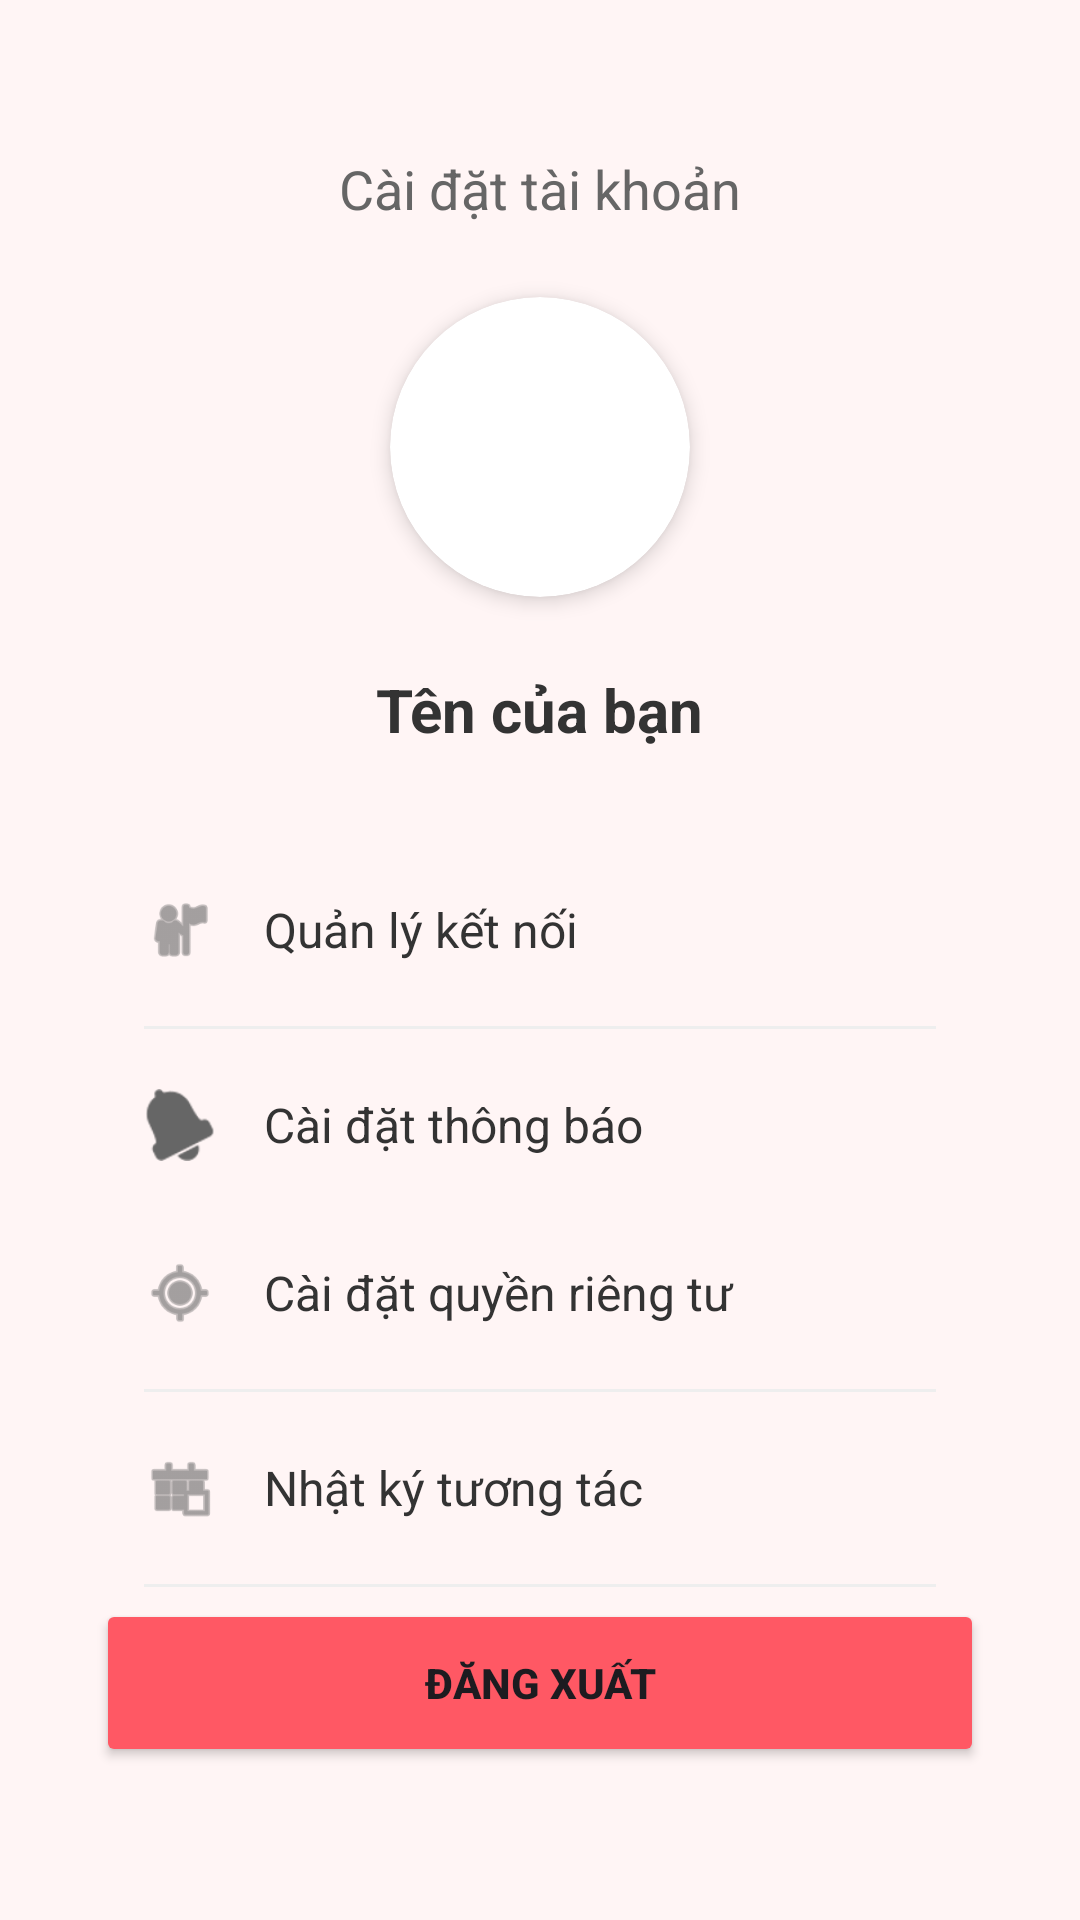

The Android layout XML behind this screen, and the referenced resources:
<!-- AndroidManifest.xml: application theme Theme.FatBlur -->
<!-- res/layout/fragment_profile.xml -->
<?xml version="1.0" encoding="utf-8"?>
<FrameLayout xmlns:android="http://schemas.android.com/apk/res/android"
    xmlns:app="http://schemas.android.com/apk/res-auto"
    android:layout_width="match_parent"
    android:layout_height="match_parent"
    android:background="#FFF5F5">

    <LinearLayout
        android:layout_width="match_parent"
        android:layout_height="wrap_content"
        android:layout_gravity="center"
        android:padding="32dp"
        android:orientation="vertical"
        android:gravity="center">

        <TextView
            android:layout_width="wrap_content"
            android:layout_height="wrap_content"
            android:text="Cài đặt tài khoản"
            android:textSize="18sp"
            android:textColor="#666666"
            android:layout_marginBottom="24dp"/>

        
        <androidx.cardview.widget.CardView
            android:id="@+id/cardViewAvatar"
            android:layout_width="100dp"
            android:layout_height="100dp"
            android:layout_marginBottom="24dp"
            app:cardCornerRadius="50dp"
            app:cardElevation="4dp">

            <ImageView
                android:id="@+id/imageViewAvatar"
                android:layout_width="match_parent"
                android:layout_height="match_parent"
                android:scaleType="centerCrop"
                android:src="@drawable/default_avatar" /> 

        </androidx.cardview.widget.CardView>
        <TextView
            android:id="@+id/textViewUserName"
            android:layout_width="wrap_content"
            android:layout_height="wrap_content"
            android:text="Tên của bạn"
            android:textSize="20sp"
            android:textStyle="bold"
            android:textColor="#333333"
            android:layout_marginBottom="32dp"/>
        
        <LinearLayout
            android:layout_width="match_parent"
            android:layout_height="wrap_content"
            android:orientation="vertical"
            android:paddingHorizontal="16dp">

            
            <LinearLayout
                android:id="@+id/layoutConnectionManagement"
                android:layout_width="match_parent"
                android:layout_height="wrap_content"
                android:orientation="horizontal"
                android:paddingVertical="16dp"
                android:gravity="center_vertical"
                android:background="?attr/selectableItemBackground"
                android:clickable="true"
                android:focusable="true">

                <ImageView
                    android:layout_width="24dp"
                    android:layout_height="24dp"
                    android:layout_marginEnd="16dp"
                    android:src="@android:drawable/ic_menu_myplaces"
                    app:tint="#666666" />

                <TextView
                    android:layout_width="0dp"
                    android:layout_height="wrap_content"
                    android:layout_weight="1"
                    android:text="Quản lý kết nối"
                    android:textSize="16sp"
                    android:textColor="#333333" />

                <ImageView
                    android:layout_width="24dp"
                    android:layout_height="24dp"
                    android:src="@drawable/forward_arrow"
                    app:tint="#CCCCCC" />
            </LinearLayout>

            <View
                android:layout_width="match_parent"
                android:layout_height="1dp"
                android:background="#EEEEEE"
                android:layout_marginVertical="4dp"/> 
            
            <LinearLayout
                android:id="@+id/layoutNotificationSettings"
                android:layout_width="match_parent"
                android:layout_height="wrap_content"
                android:orientation="horizontal"
                android:paddingVertical="16dp"
                android:gravity="center_vertical"
                android:background="?attr/selectableItemBackground"
                android:clickable="true"
                android:focusable="true">

                <ImageView
                    android:layout_width="24dp"
                    android:layout_height="24dp"
                    android:layout_marginEnd="16dp"
                    android:src="@android:drawable/ic_popup_reminder"
                    app:tint="#666666" />

                <TextView
                    android:layout_width="0dp"
                    android:layout_height="wrap_content"
                    android:layout_weight="1"
                    android:text="Cài đặt thông báo"
                    android:textSize="16sp"
                    android:textColor="#333333" />

                <ImageView
                    android:layout_width="24dp"
                    android:layout_height="24dp"
                    android:src="@drawable/forward_arrow"
                    app:tint="#CCCCCC" />
            </LinearLayout>

            <LinearLayout
                android:id="@+id/layoutPrivacySettings"
                android:layout_width="match_parent"
                android:layout_height="wrap_content"
                android:orientation="horizontal"
                android:paddingVertical="16dp"
                android:gravity="center_vertical"
                android:background="?attr/selectableItemBackground"
                android:clickable="true"
                android:focusable="true">

                <ImageView
                    android:layout_width="24dp"
                    android:layout_height="24dp"
                    android:layout_marginEnd="16dp"
                    android:src="@android:drawable/ic_menu_mylocation"
                    app:tint="#666666" />

                <TextView
                    android:layout_width="0dp"
                    android:layout_height="wrap_content"
                    android:layout_weight="1"
                    android:text="Cài đặt quyền riêng tư"
                    android:textSize="16sp"
                    android:textColor="#333333" />

                <ImageView
                    android:layout_width="24dp"
                    android:layout_height="24dp"
                    android:src="@drawable/forward_arrow"
                    app:tint="#CCCCCC" />
            </LinearLayout>

            <View
                android:layout_width="match_parent"
                android:layout_height="1dp"
                android:background="#EEEEEE"
                android:layout_marginVertical="4dp"/>
            <LinearLayout
                android:id="@+id/layoutInteractionDiary"
                android:layout_width="match_parent"
                android:layout_height="wrap_content"
                android:orientation="horizontal"
                android:paddingVertical="16dp"
                android:gravity="center_vertical"
                android:background="?attr/selectableItemBackground"
                android:clickable="true"
                android:focusable="true">

                <ImageView
                    android:layout_width="24dp"
                    android:layout_height="24dp"
                    android:layout_marginEnd="16dp"
                    android:src="@android:drawable/ic_menu_today"
                    app:tint="#666666" />

                <TextView
                    android:layout_width="0dp"
                    android:layout_height="wrap_content"
                    android:layout_weight="1"
                    android:text="Nhật ký tương tác"
                    android:textSize="16sp"
                    android:textColor="#333333" />

                <ImageView
                    android:layout_width="24dp"
                    android:layout_height="24dp"
                    android:src="@drawable/forward_arrow"
                    app:tint="#CCCCCC" />
            </LinearLayout>

            <View
                android:layout_width="match_parent"
                android:layout_height="1dp"
                android:background="#EEEEEE"
                android:layout_marginVertical="4dp"/>
        </LinearLayout>
        <Button
            android:id="@+id/btnLogOutProfile"
            android:layout_width="match_parent"
            android:layout_height="56dp"
            android:text="Đăng xuất"
            android:backgroundTint="#FF5864"
            android:textStyle="bold"
            app:cornerRadius="28dp" />

    </LinearLayout>
</FrameLayout>
<!-- resources referenced by this layout -->
<resources>
  <style name="Theme.FatBlur" parent="Base.Theme.FatBlur" />
  <style name="Base.Theme.FatBlur" parent="Theme.Material3.DayNight.NoActionBar">
          
          
      </style>
</resources>
